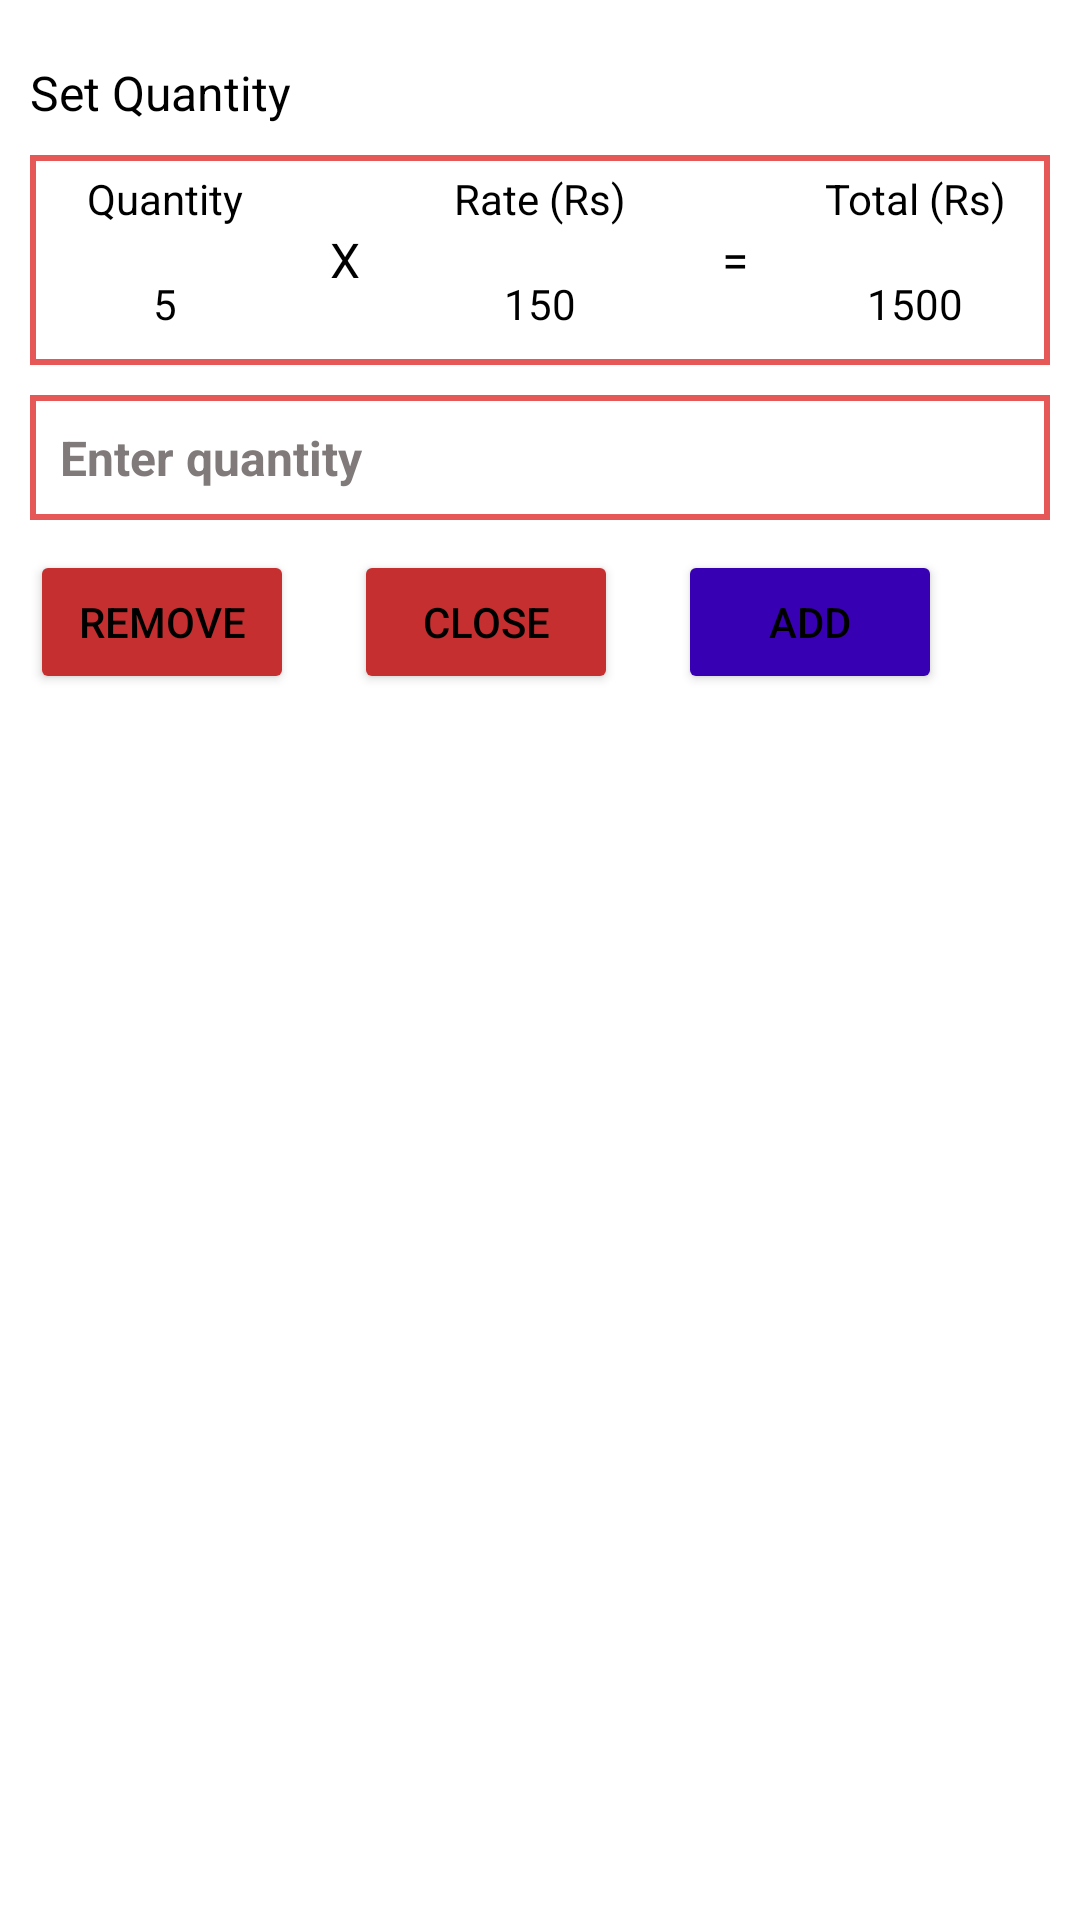

Reconstruct the res/layout file that produces this screen, plus the resources it refers to.
<!-- AndroidManifest.xml: application theme Theme.RiceMandi -->
<!-- res/layout/bottom_sheet_quantity.xml -->
<?xml version="1.0" encoding="utf-8"?>
<LinearLayout xmlns:android="http://schemas.android.com/apk/res/android"
    xmlns:tools="http://schemas.android.com/tools"
    android:layout_width="match_parent"
    xmlns:app="http://schemas.android.com/apk/res-auto"
    android:orientation="vertical"
    android:padding="10dp"
    android:background="@color/white"
    android:layout_height="wrap_content"

    >

    <TextView
        android:layout_width="match_parent"
        android:layout_height="wrap_content"
        android:layout_marginTop="10dp"
        android:text="Set Quantity"
        android:textColor="@color/black"
        android:textSize="16sp" />

    <RelativeLayout
        android:layout_width="match_parent"
        android:layout_height="70dp"
        android:layout_marginTop="10dp"
        android:background="@drawable/et_background"
        >


        <LinearLayout

            android:layout_width="match_parent"
            android:layout_height="match_parent"
            android:layout_centerInParent="true"
            android:layout_toLeftOf="@id/container_x"
            android:orientation="vertical">

            <TextView
                android:layout_width="match_parent"
                android:layout_height="wrap_content"
                android:text="Quantity"
                android:gravity="center"
                android:padding="5dp"
                />
            <TextView android:id="@+id/bottom_quantity"
                android:layout_width="match_parent"
                android:layout_height="match_parent"
                android:text="5"
                android:gravity="center"
                />

        </LinearLayout>

        <RelativeLayout
            android:id="@+id/container_x"
            android:layout_width="30dp"
            android:layout_height="match_parent"
            android:layout_toLeftOf="@+id/container_rate"

            >

            <TextView
                android:layout_width="match_parent"
                android:layout_height="match_parent"
                android:gravity="center"
                android:text="X"
                android:textSize="16sp" />
        </RelativeLayout>

        <LinearLayout
            android:id="@+id/container_rate"
            android:layout_width="100dp"
            android:layout_height="match_parent"

            android:layout_centerInParent="true"
            android:orientation="vertical">
            <TextView
                android:layout_width="match_parent"
                android:layout_height="wrap_content"
                android:text="Rate (Rs)"
                android:gravity="center"
                android:padding="5dp"
                />
            <TextView android:id="@+id/bottom_rate"
                android:layout_width="match_parent"
                android:layout_height="match_parent"
                android:text="150"
                android:gravity="center"
                />
        </LinearLayout>
        <LinearLayout android:id="@+id/container_eq"
            android:layout_width="30dp"
            android:layout_height="match_parent"
            android:orientation="vertical"
            android:layout_toRightOf="@+id/container_rate"
            >
            <TextView
                android:layout_width="match_parent"
                android:layout_height="match_parent"
                android:text="="
                android:textSize="16sp"
                android:gravity="center"
                />
        </LinearLayout>

        <LinearLayout

            android:layout_width="match_parent"
            android:layout_height="match_parent"
            android:layout_toRightOf="@id/container_eq"
            android:orientation="vertical">

            <TextView
                android:layout_width="match_parent"
                android:layout_height="wrap_content"
                android:text="Total (Rs)"
                android:gravity="center"
                android:padding="5dp"
                />
            <TextView android:id="@+id/bottom_total"
                android:layout_width="match_parent"
                android:layout_height="match_parent"
                android:text="1500"
                android:gravity="center"
                />
        </LinearLayout>


    </RelativeLayout>

    <EditText android:id="@+id/dialog_quantity"
        android:layout_width="match_parent"
        android:layout_height="wrap_content"
        android:textSize="16sp"
        android:padding="10dp"
        android:layout_marginTop="10dp"
        android:lines="1"
        android:inputType="number"
        android:textColor="@color/black"
        android:textColorHint="#807A7A"
        android:background="@drawable/et_background"
        android:hint="Enter quantity"
        android:textStyle="bold"
        />




    <LinearLayout
        android:layout_width="match_parent"
        android:layout_height="wrap_content"
        android:orientation="horizontal"
        android:layout_marginTop="10dp"
        >

        <Button android:id="@+id/dialog_remove_item"
            android:layout_width="wrap_content"
            android:layout_height="wrap_content"

            android:backgroundTint="#C62F2F"
            android:text="Remove"
            />

        <Button android:id="@+id/dialog_close"
            android:layout_width="wrap_content"
            android:layout_height="wrap_content"
            android:layout_marginLeft="20dp"
            android:backgroundTint="#C62F2F"
            android:text="Close"
            />

        <Button android:id="@+id/dialog_add"
            android:layout_width="wrap_content"
            android:layout_height="wrap_content"
            android:text="Add"
            android:backgroundTint="@color/purple_700"
            android:layout_marginLeft="20dp"
            />


    </LinearLayout>
</LinearLayout>
<!-- resources referenced by this layout -->
<resources>
  <!-- drawable et_background (drawable) -->
  <?xml version="1.0" encoding="utf-8"?>
  <shape xmlns:android="http://schemas.android.com/apk/res/android">
      <stroke android:color="#E65858"
          android:width="2dp"
          />
  </shape>
  <style name="Theme.RiceMandi" parent="Theme.MaterialComponents.DayNight.DarkActionBar">
          
          <item name="colorPrimary">@color/purple_500</item>
          <item name="colorPrimaryVariant">@color/purple_700</item>
          <item name="colorOnPrimary">@color/white</item>
          
          <item name="colorSecondary">@color/teal_200</item>
          <item name="colorSecondaryVariant">@color/teal_700</item>
          <item name="colorOnSecondary">@color/black</item>
          
          <item name="android:statusBarColor" tools:targetApi="l">?attr/colorPrimaryVariant</item>
          
          <item name="android:textColor">@color/black</item>
  
      </style>
  <!-- not gathered from this repository: default colours our renderer supplied (Android Studio template values) -->
  <color name="purple_500">#FF6200EE</color>
  <color name="purple_700">#FF3700B3</color>
  <color name="teal_200">#FF03DAC5</color>
  <color name="teal_700">#FF018786</color>
  <color name="black">#FF000000</color>
  <color name="white">#FFFFFFFF</color>
</resources>
